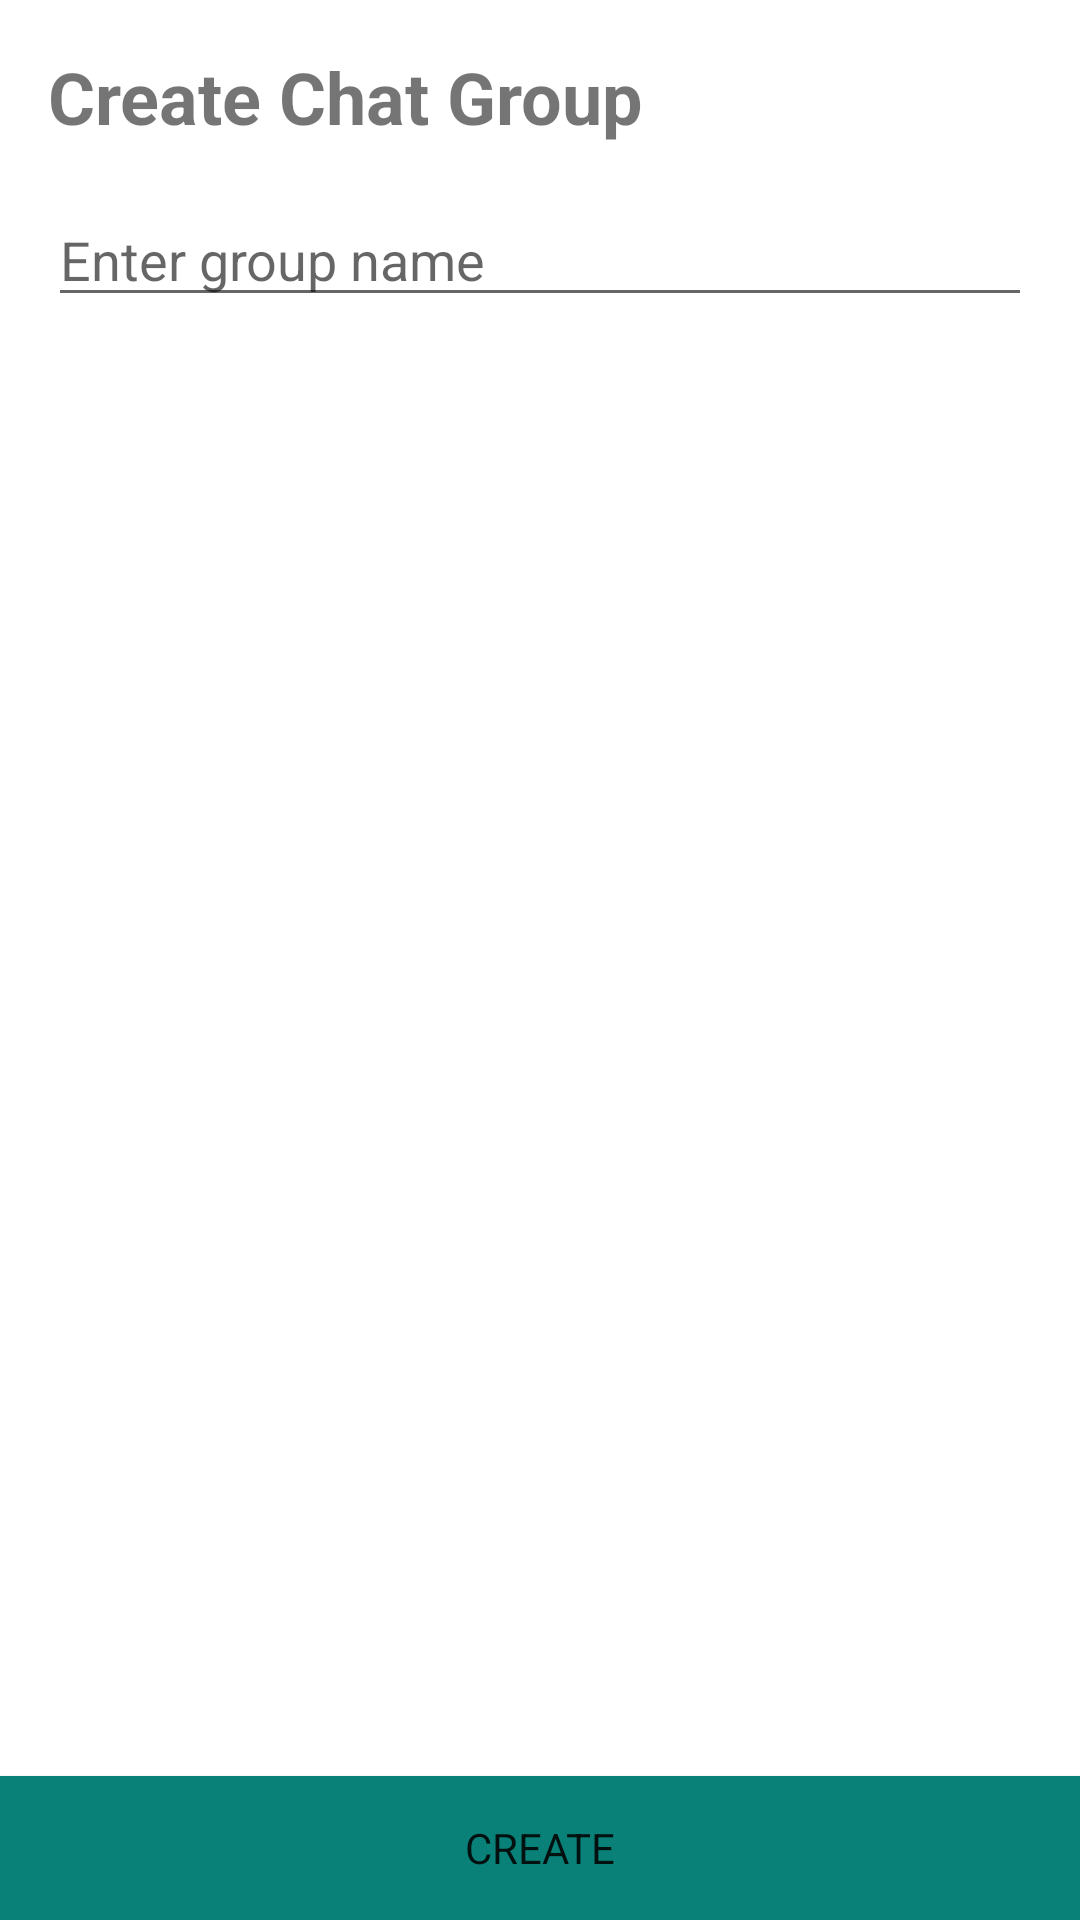

The Android layout XML behind this screen, and the referenced resources:
<!-- AndroidManifest.xml: application theme Theme.Trippi -->
<!-- res/layout/activity_create_group.xml -->
<?xml version="1.0" encoding="utf-8"?>
<RelativeLayout xmlns:android="http://schemas.android.com/apk/res/android"
    xmlns:app="http://schemas.android.com/apk/res-auto"
    xmlns:tools="http://schemas.android.com/tools"
    android:layout_width="match_parent"
    android:layout_height="match_parent"
    tools:context=".CreateGroupActivity">

    <TextView
        android:id="@+id/chatGroupCreateTitleTextView"
        android:layout_width="match_parent"
        android:layout_height="wrap_content"
        android:paddingLeft="@dimen/pad_left"
        android:paddingTop="@dimen/pad_top"
        android:text="Create Chat Group"
        android:textSize="@dimen/hotel_title"
        android:textStyle="bold" />

    <EditText
        android:id="@+id/chatGroupCreateEditText"
        android:layout_width="match_parent"
        android:layout_height="wrap_content"
        android:layout_below="@id/chatGroupCreateTitleTextView"
        android:layout_marginLeft="@dimen/pad_left"
        android:layout_marginTop="@dimen/pad_top"
        android:layout_marginRight="@dimen/pad_right"
        android:ems="10"
        android:hint="Enter group name"
        android:inputType="textPersonName" />

    <Button
        android:id="@+id/chatGroupCreateButton"
        android:layout_width="match_parent"
        android:layout_height="wrap_content"
        android:layout_alignParentBottom="true"
        android:background="@color/dark_cyan"
        android:text="Create" />

</RelativeLayout>
<!-- resources referenced by this layout -->
<resources>
  <color name="dark_cyan">#FF098178</color>
  <dimen name="hotel_title">24sp</dimen>
  <dimen name="pad_left">16dp</dimen>
  <dimen name="pad_right">16dp</dimen>
  <dimen name="pad_top">16dp</dimen>
  <style name="Theme.Trippi" parent="Theme.MaterialComponents.DayNight.DarkActionBar">
          
          <item name="colorPrimary">@color/dark_cyan</item>
          <item name="colorPrimaryVariant">@color/cyan</item>
          <item name="colorOnPrimary">@color/white</item>
          
          <item name="colorSecondary">@color/silver</item>
          <item name="colorSecondaryVariant">@color/teal_700</item>
          <item name="colorOnSecondary">@color/black</item>
          
          <item name="android:statusBarColor" tools:targetApi="l">?attr/colorPrimaryVariant</item>
          
          <item name="fontFamily">@font/lao_sangam</item>
      </style>
  <color name="cyan">#FF0B9C91</color>
  <color name="white">#FFFFFFFF</color>
  <color name="silver">#FFC0C0C0</color>
  <color name="teal_700">#FF018786</color>
  <color name="black">#FF000000</color>
</resources>
